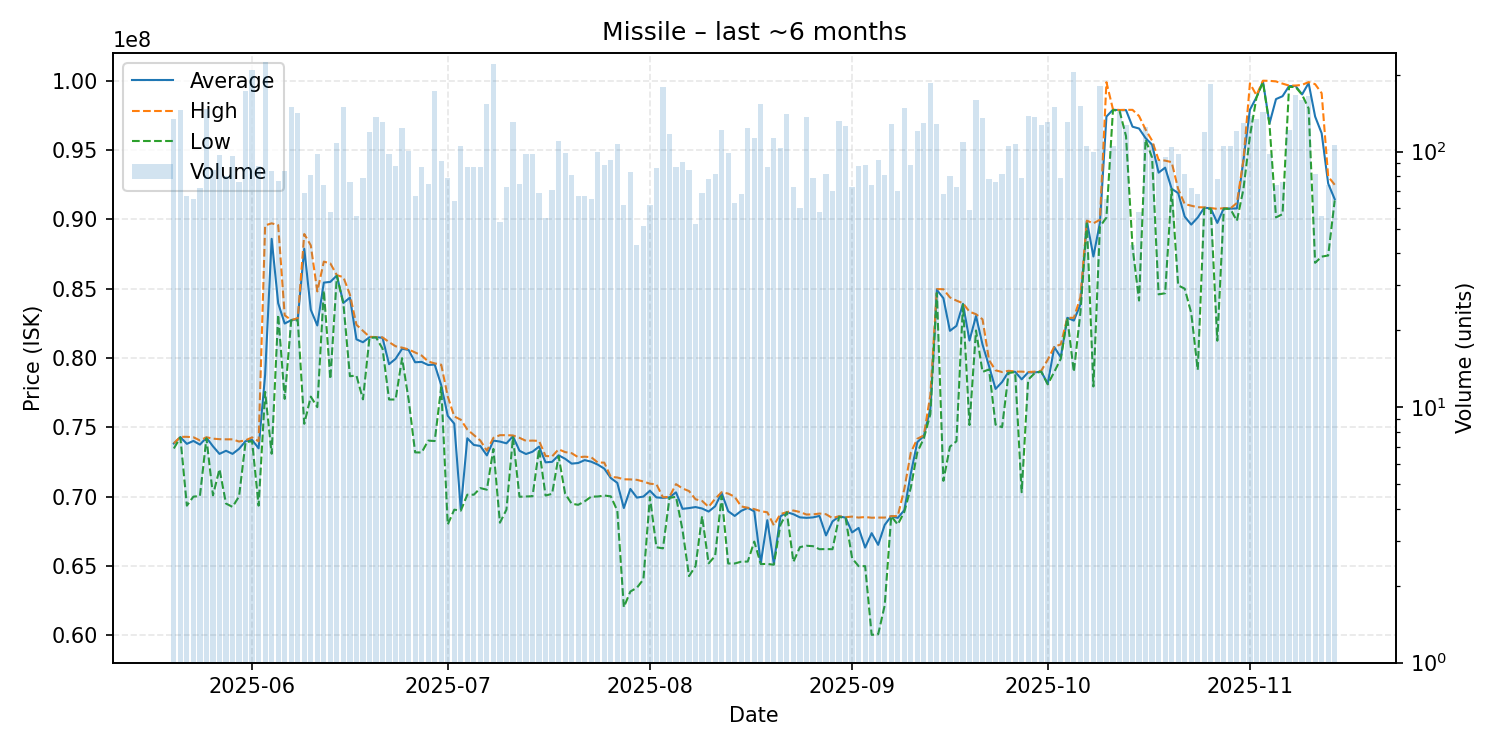

The data file committed next to this chart (first rows):
date, average, highest, lowest, order_count, volume
2025-05-20, 73840000, 73850000, 73480000, 81, 134
2025-05-21, 74300000, 74320000, 74280000, 77, 145
2025-05-22, 73814478, 74320000, 69360000, 56, 67
2025-05-23, 74025538, 74290000, 70010000, 54, 65
2025-05-24, 73759167, 74060000, 70055000, 64, 72
2025-05-25, 74260000, 74290000, 74220000, 97, 147
2025-05-26, 73637882, 74190000, 70105000, 64, 85
2025-05-27, 73090619, 74150000, 71990000, 73, 97
2025-05-28, 73316125, 74140000, 69510000, 68, 80
2025-05-29, 73091146, 74140000, 69270000, 69, 96
2025-05-30, 73453553, 73980000, 70025000, 66, 76
2025-05-31, 74010000, 74070000, 73940000, 101, 173
2025-06-01, 74100000, 74280000, 74000000, 131, 208
2025-06-02, 73492614, 74000000, 69360000, 57, 88
2025-06-03, 78800000, 89560000, 77560000, 73, 224
2025-06-04, 88592500, 89710000, 73100000, 55, 84
2025-06-05, 83950260, 89580000, 83120000, 62, 77
2025-06-06, 82486190, 83080000, 77055000, 69, 84
2025-06-07, 82730000, 82740000, 82710000, 92, 150
2025-06-08, 82800000, 82870000, 82710000, 95, 142
2025-06-09, 87877391, 88940000, 75260000, 56, 69
2025-06-10, 83480370, 88120000, 77220000, 56, 81
2025-06-11, 82347755, 84800000, 76460000, 54, 98
2025-06-12, 85436622, 86950000, 84860000, 50, 74
2025-06-13, 85490345, 86820000, 78480000, 52, 58
2025-06-14, 85950000, 85970000, 85920000, 80, 108
2025-06-15, 83970000, 85830000, 83910000, 99, 150
2025-06-16, 84356447, 84570000, 78690000, 54, 76
2025-06-17, 81348036, 82395000, 78735000, 50, 56
2025-06-18, 81138861, 81960000, 77020000, 47, 79
2025-06-19, 81500000, 81530000, 81460000, 73, 119
2025-06-20, 81500000, 81510000, 81490000, 82, 137
2025-06-21, 81460000, 81490000, 80680000, 82, 131
2025-06-22, 79555816, 81150000, 77010000, 73, 98
2025-06-23, 79945114, 80850000, 77010000, 48, 88
2025-06-24, 80670000, 80750000, 79990000, 67, 124
2025-06-25, 80580000, 80620000, 77010000, 65, 101
2025-06-26, 79694776, 80400000, 73200000, 40, 67
2025-06-27, 79721264, 80180000, 73190000, 66, 87
2025-06-28, 79497467, 79750000, 74045000, 57, 75
2025-06-29, 79530000, 79615000, 74020000, 75, 172
2025-06-30, 78046196, 79520000, 77900000, 54, 92
2025-07-01, 75833544, 77230000, 68000000, 53, 79
2025-07-02, 75269062, 75790000, 69070000, 48, 64
2025-07-03, 69100000, 75555000, 69000000, 52, 105
2025-07-04, 74216092, 74850000, 70150000, 58, 87
2025-07-05, 73734253, 74450000, 70150000, 64, 87
2025-07-06, 73659425, 74050000, 70625000, 63, 87
2025-07-07, 72980000, 73320000, 70510000, 62, 153
2025-07-08, 74050000, 74245000, 73450000, 111, 220
2025-07-09, 73978113, 74440000, 68130000, 41, 53
2025-07-10, 73852466, 74440000, 69070000, 51, 73
2025-07-11, 74360000, 74420000, 74290000, 69, 131
2025-07-12, 73316267, 74250000, 70000000, 57, 75
2025-07-13, 73081020, 74030000, 70020000, 78, 98
2025-07-14, 73247449, 74050000, 70040000, 66, 98
2025-07-15, 73615797, 74025000, 73440000, 42, 69
2025-07-16, 72481818, 72940000, 70090000, 45, 55
2025-07-17, 72516479, 72910000, 70210000, 53, 71
2025-07-18, 72990000, 73420000, 72920000, 60, 110
... 119 more rows
